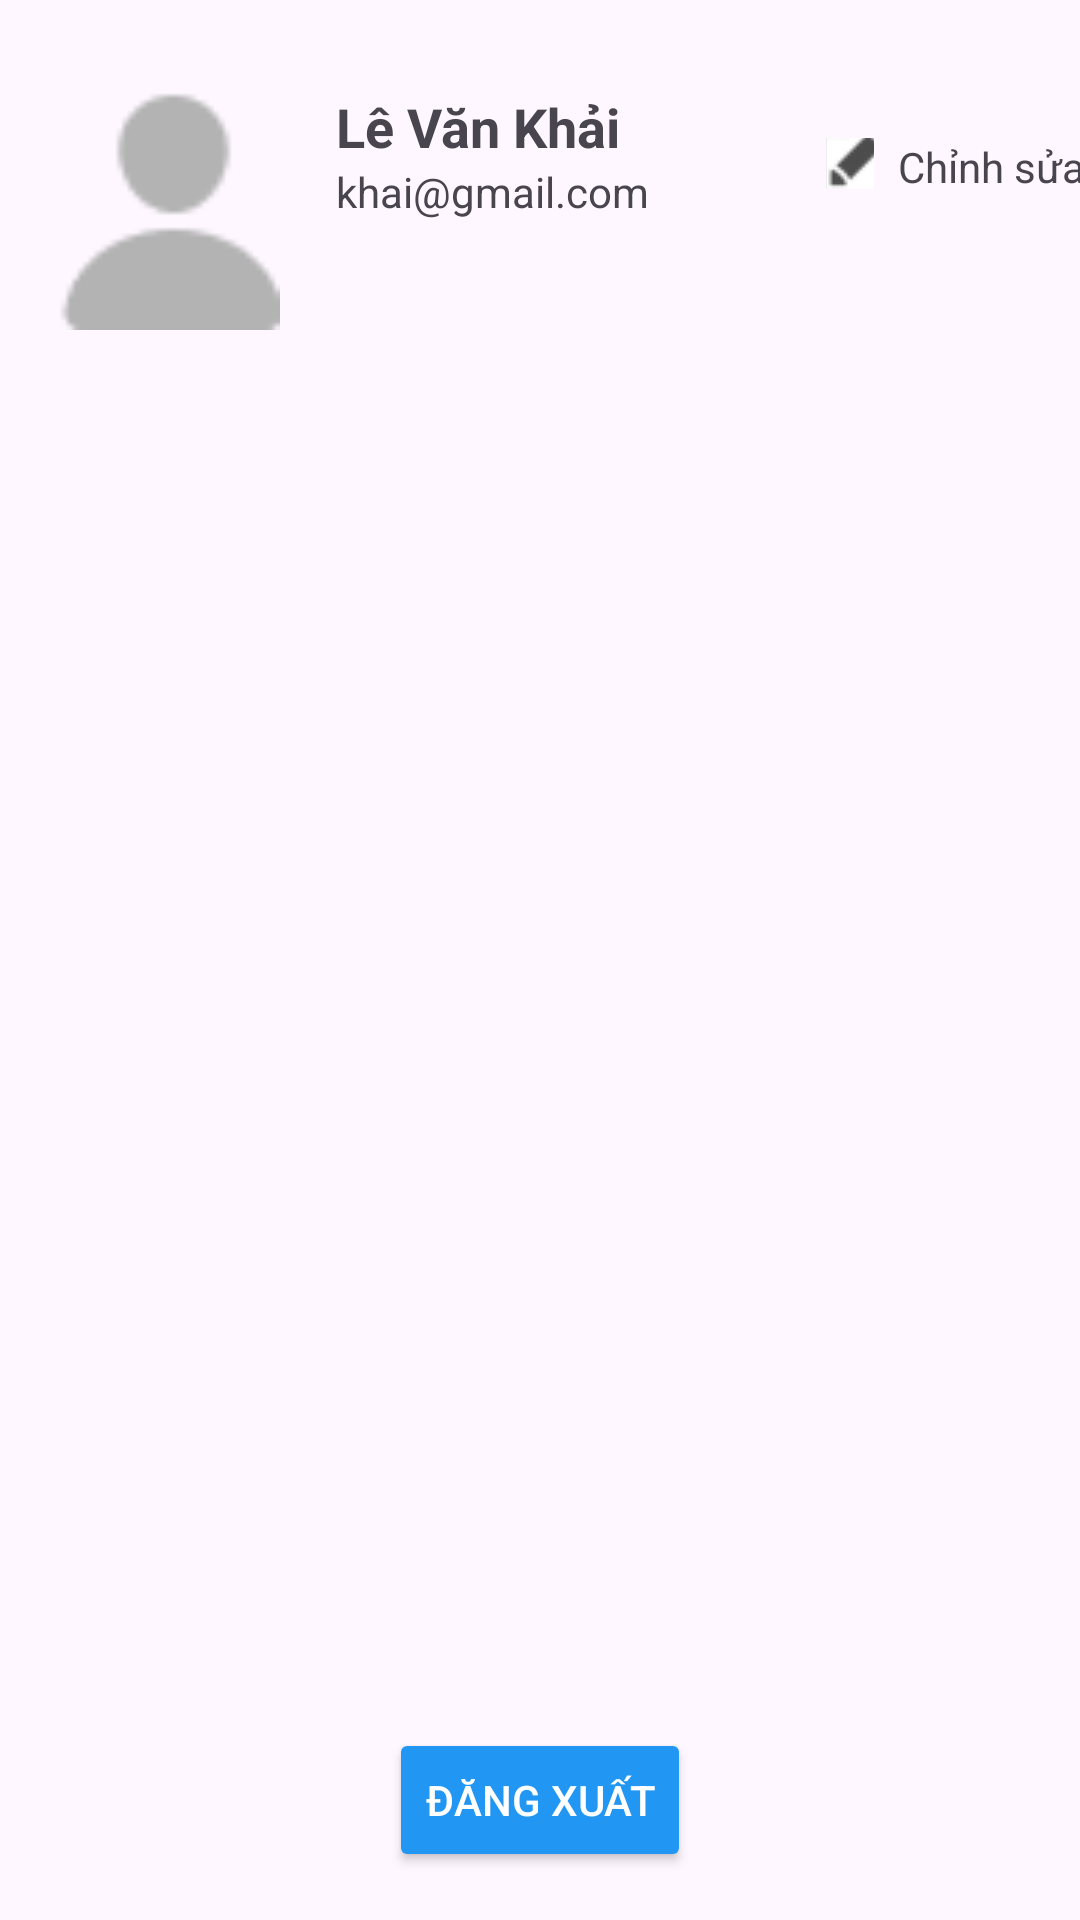

Reconstruct the res/layout file that produces this screen, plus the resources it refers to.
<!-- AndroidManifest.xml: application theme Theme.Restaurantandroid -->
<!-- res/layout/activity_profile.xml -->
<?xml version="1.0" encoding="utf-8"?>
<androidx.constraintlayout.widget.ConstraintLayout xmlns:android="http://schemas.android.com/apk/res/android"
    xmlns:app="http://schemas.android.com/apk/res-auto"
    xmlns:tools="http://schemas.android.com/tools"
    android:layout_width="match_parent"
    android:layout_height="match_parent"
    android:visibility="visible"
    tools:context=".activities.ProfileActivity">

    <ImageView
        android:id="@+id/profileImage"
        android:layout_width="80dp"
        android:layout_height="80dp"
        android:layout_marginStart="16dp"
        android:layout_marginTop="30dp"
        android:src="@drawable/profile"

        app:layout_constraintStart_toStartOf="parent"
        app:layout_constraintTop_toTopOf="parent" />

    <TextView
        android:id="@+id/username"
        android:layout_width="wrap_content"
        android:layout_height="wrap_content"
        android:layout_marginStart="16dp"
        android:text="Lê Văn Khải"
        android:textSize="18sp"
        android:textStyle="bold"
        app:layout_constraintStart_toEndOf="@id/profileImage"
        app:layout_constraintTop_toTopOf="@id/profileImage" />

    <TextView
        android:id="@+id/email"
        android:layout_width="wrap_content"
        android:layout_height="wrap_content"
        android:layout_marginStart="16dp"
        android:text="khai@gmail.com"
        android:textSize="14sp"
        app:layout_constraintStart_toEndOf="@id/profileImage"
        app:layout_constraintTop_toBottomOf="@id/username" />


    <ImageButton
        android:id="@+id/editProfileButton"
        android:layout_width="16dp"
        android:layout_height="17dp"
        android:layout_marginTop="16dp"
        android:contentDescription="edit_profile"
        android:src="@drawable/ic_edit"
        app:layout_constraintEnd_toEndOf="parent"
        app:layout_constraintHorizontal_bias="0.463"
        app:layout_constraintStart_toEndOf="@id/email"
        app:layout_constraintTop_toTopOf="@id/username" />

    <ListView
        android:id="@+id/settings_list"
        android:layout_width="0dp"
        android:layout_height="0dp"
        android:layout_marginTop="24dp"
        app:layout_constraintBottom_toTopOf="@+id/logout_button"
        app:layout_constraintEnd_toEndOf="parent"
        app:layout_constraintStart_toStartOf="parent"
        app:layout_constraintTop_toBottomOf="@id/profileImage" />

    <Button
        android:id="@+id/logout_button"
        android:layout_width="wrap_content"
        android:layout_height="wrap_content"
        android:layout_marginBottom="16dp"
        android:text="Đăng xuất"
        android:textColor="@color/white"
        android:backgroundTint="@color/blue"
        app:layout_constraintBottom_toBottomOf="parent"
        app:layout_constraintEnd_toEndOf="parent"
        app:layout_constraintStart_toStartOf="parent" />

    <TextView
        android:id="@+id/txt_edit"
        android:layout_width="wrap_content"
        android:layout_height="wrap_content"
        android:layout_marginStart="8dp"
        android:layout_marginTop="16dp"
        android:text="Chỉnh sửa"
        app:layout_constraintStart_toEndOf="@+id/editProfileButton"
        app:layout_constraintTop_toTopOf="@id/username" />


</androidx.constraintlayout.widget.ConstraintLayout>
<!-- resources referenced by this layout -->
<resources>
  <color name="blue">#2196F3</color>
  <color name="white">#FFFFFFFF</color>
  <!-- drawable ic_edit: png bitmap (drawable, 937 bytes) -->
  <!-- drawable profile: png bitmap (drawable, 499 bytes) -->
  <style name="Theme.Restaurantandroid" parent="Base.Theme.Restaurantandroid" />
  <style name="Base.Theme.Restaurantandroid" parent="Theme.Material3.DayNight.NoActionBar">
          
           <item name="colorPrimary">@color/blue_bg</item>
      </style>
  <color name="blue_bg">#3071FF</color>
</resources>
